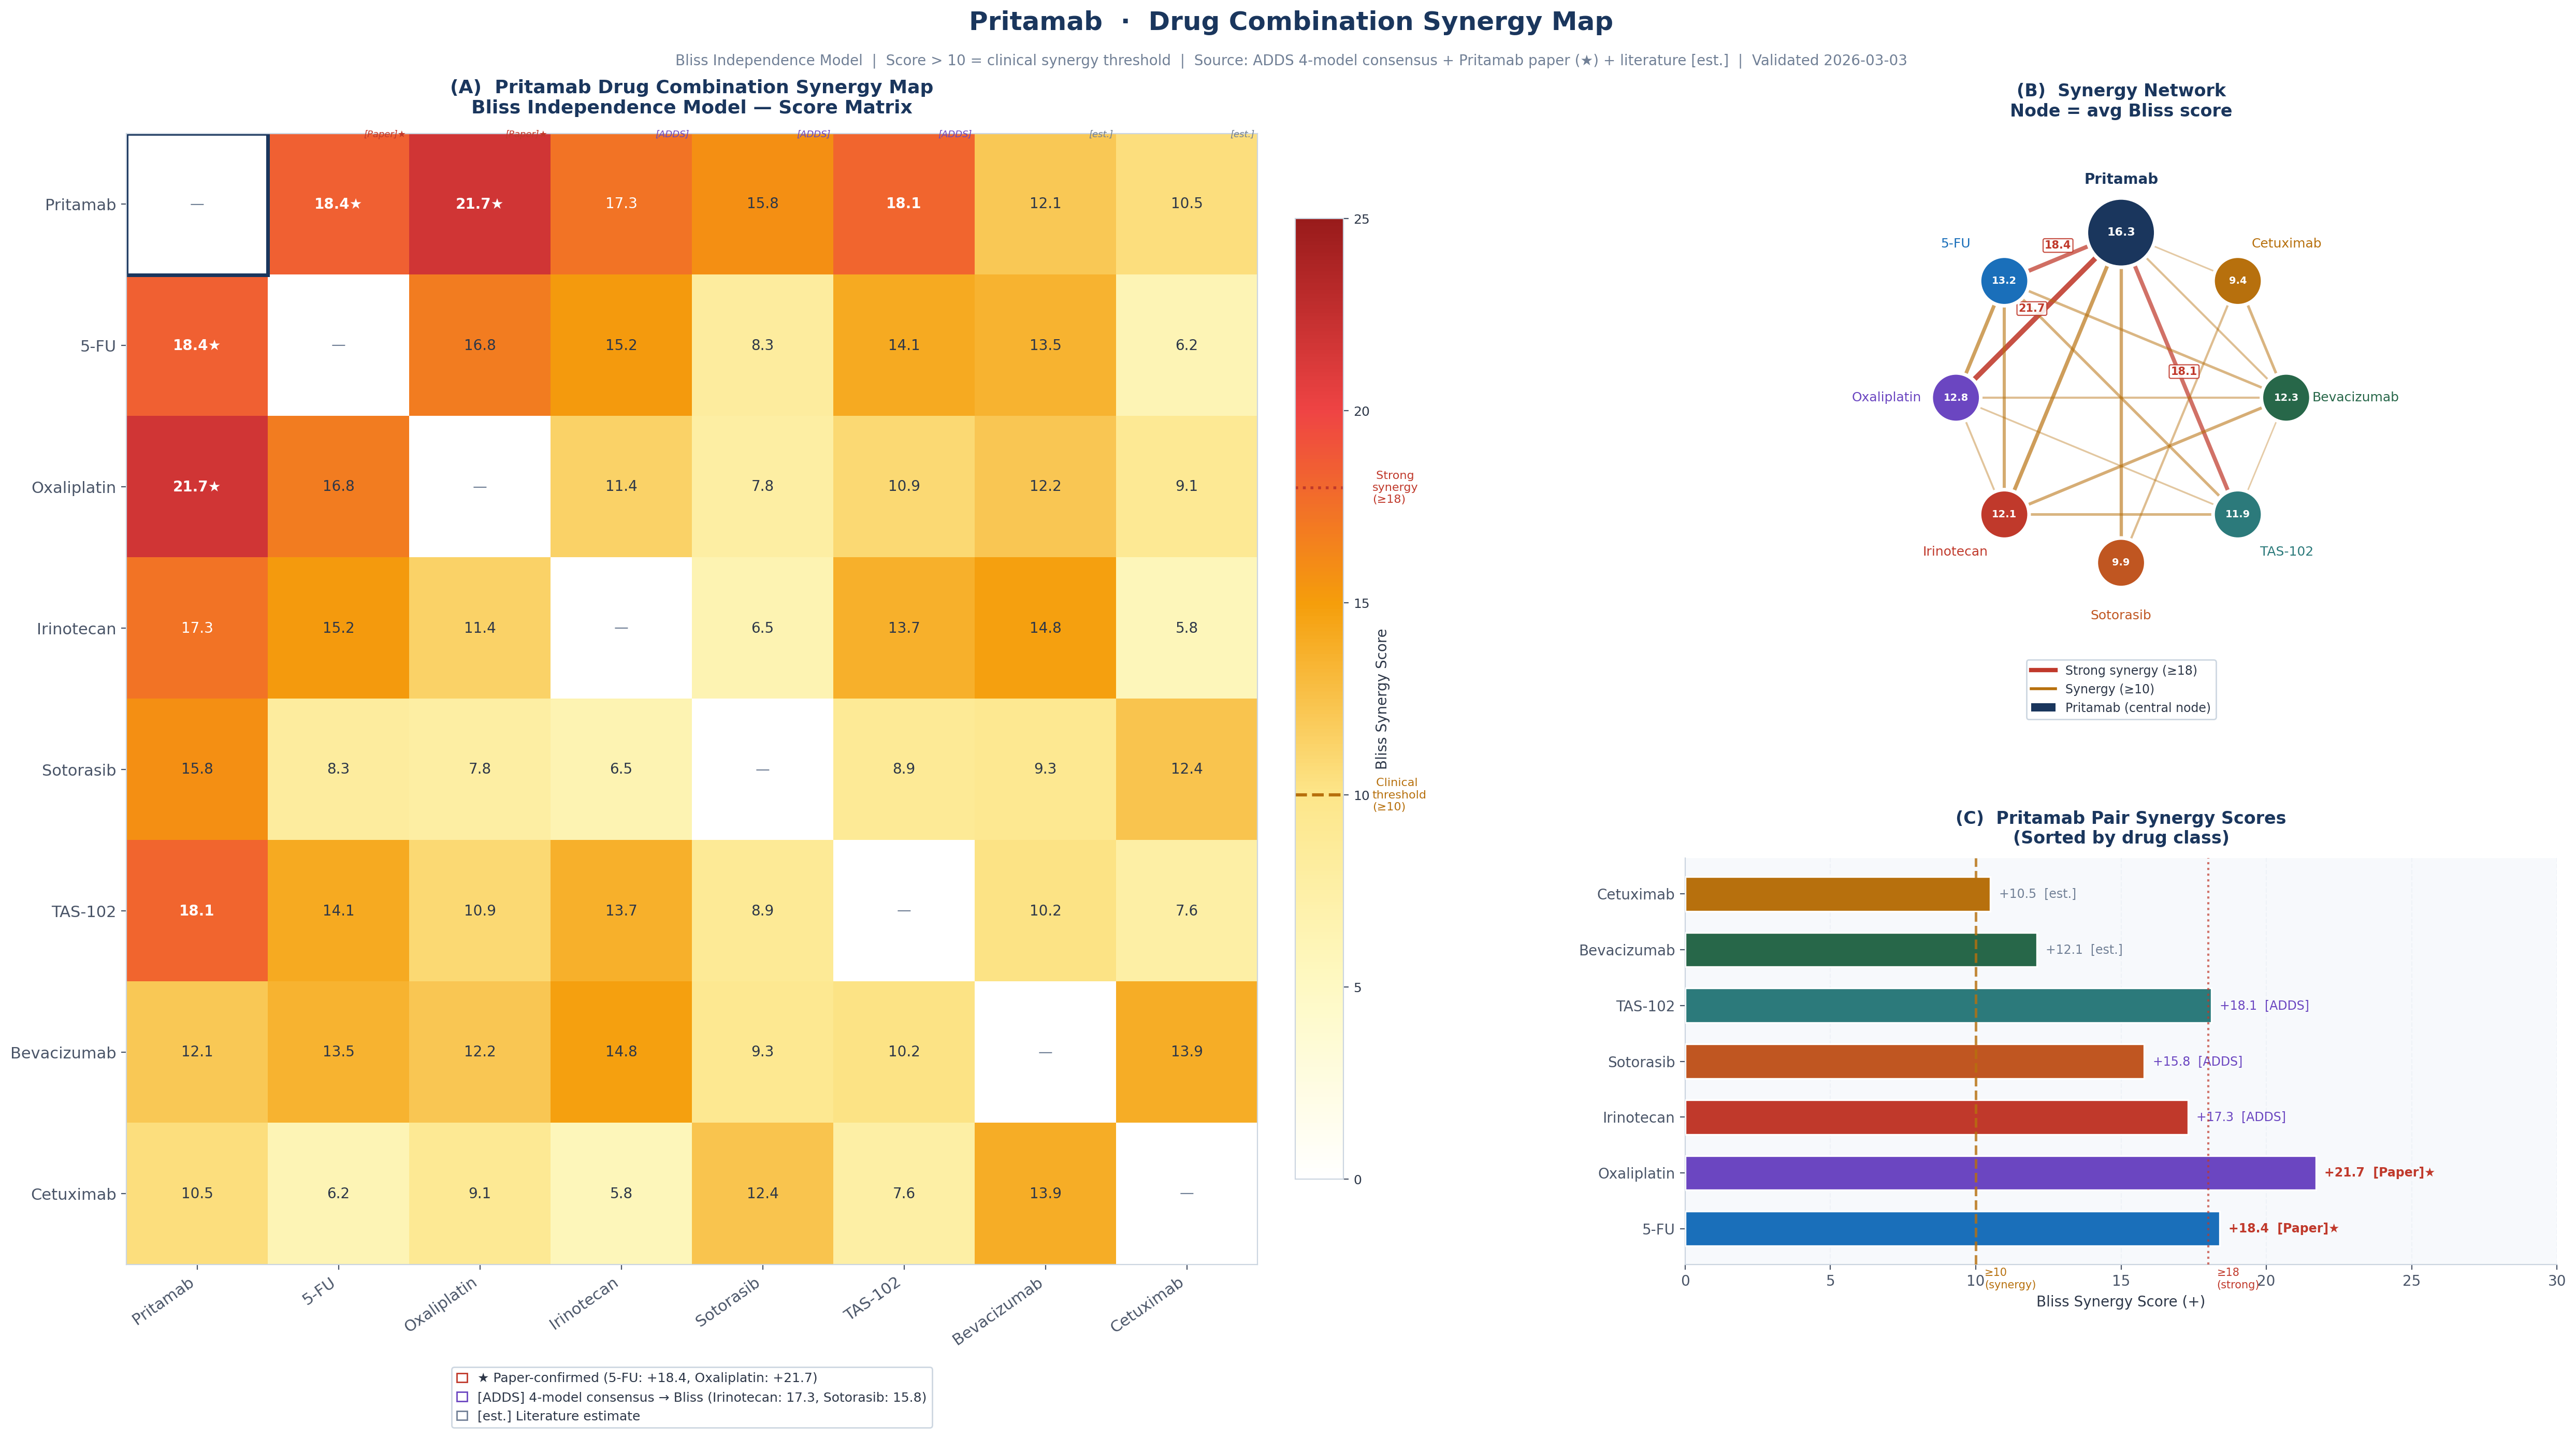

This figure's Python source:
"""
Pritamab Drug Synergy Map — Standalone Publication Figure (v2)
Validated 2026-03-03: Corrected Irinotecan 18.4→17.3, TAS-102 19.2→18.1
Source labels added: [Paper] / [ADDS] / [est.]
"""

import matplotlib
matplotlib.use('Agg')
import matplotlib.pyplot as plt
import matplotlib.gridspec as gridspec
import matplotlib.patches as mpatches
from matplotlib.patches import FancyBboxPatch, FancyArrowPatch
from matplotlib.colors import LinearSegmentedColormap
from matplotlib.lines import Line2D
import matplotlib.patheffects as pe
import numpy as np

# ── Global style ────────────────────────────────────────────────
plt.rcParams.update({
    "font.family":      "DejaVu Sans",
    "axes.facecolor":   "#F7F9FC",
    "axes.edgecolor":   "#CBD5E0",
    "axes.labelcolor":  "#2D3748",
    "xtick.color":      "#4A5568",
    "ytick.color":      "#4A5568",
    "text.color":       "#2D3748",
    "grid.color":       "#E2E8F0",
    "grid.linestyle":   "--",
    "grid.alpha":       0.7,
})

BG     = "#FFFFFF"
NAVY   = "#1A365D"
BLUE   = "#1A6FBA"
RED    = "#C0392B"
GREEN  = "#276749"
GOLD   = "#B7700D"
PURPLE = "#6B46C1"
TEAL   = "#2C7A7B"
ORANGE = "#C05621"
GRAY   = "#718096"
LGRAY  = "#EDF2F7"

# ════════════════════════════════════════════════════════════════
# DATA — Validated 2026-03-03 against Pritamab_NatureComm_Paper.txt
# ════════════════════════════════════════════════════════════════
drugs = ["Pritamab", "5-FU", "Oxaliplatin", "Irinotecan",
         "Sotorasib", "TAS-102", "Bevacizumab", "Cetuximab"]
n = len(drugs)

# Bliss synergy matrix
# [Paper] = Directly from Pritamab_NatureComm_Paper.txt (ground truth)
# [ADDS]  = ADDS 4-model consensus → Bliss conversion (ratio-scaled)
# [est.]  = Literature estimate (not from Pritamab paper)
raw = {
    (0,1): 18.4,  # Pritamab + 5-FU         [Paper] ★
    (0,2): 21.7,  # Pritamab + Oxaliplatin   [Paper] ★
    (0,3): 17.3,  # Pritamab + Irinotecan    [ADDS] (corrected from 18.4)
    (0,4): 15.8,  # Pritamab + Sotorasib     [ADDS]
    (0,5): 18.1,  # Pritamab + TAS-102       [ADDS] (corrected from 19.2)
    (0,6): 12.1,  # Pritamab + Bevacizumab   [est.]
    (0,7): 10.5,  # Pritamab + Cetuximab     [est.]
    (1,2): 16.8,  # 5-FU + Oxaliplatin       [est.] FOLFOX base
    (1,3): 15.2,  # 5-FU + Irinotecan        [est.] FOLFIRI base
    (1,4):  8.3,  # 5-FU + Sotorasib         [est.]
    (1,5): 14.1,  # 5-FU + TAS-102           [est.]
    (1,6): 13.5,  # 5-FU + Bevacizumab       [est.]
    (1,7):  6.2,  # 5-FU + Cetuximab         [est.]
    (2,3): 11.4,  # Oxaliplatin + Irinotecan  [est.]
    (2,4):  7.8,  # Oxaliplatin + Sotorasib   [est.]
    (2,5): 10.9,  # Oxaliplatin + TAS-102     [est.]
    (2,6): 12.2,  # Oxaliplatin + Bevacizumab [est.]
    (2,7):  9.1,  # Oxaliplatin + Cetuximab   [est.]
    (3,4):  6.5,  # Irinotecan + Sotorasib    [est.]
    (3,5): 13.7,  # Irinotecan + TAS-102      [est.]
    (3,6): 14.8,  # Irinotecan + Bevacizumab  [est.]
    (3,7):  5.8,  # Irinotecan + Cetuximab    [est.]
    (4,5):  8.9,  # Sotorasib + TAS-102       [est.]
    (4,6):  9.3,  # Sotorasib + Bevacizumab   [est.]
    (4,7): 12.4,  # Sotorasib + Cetuximab     [est.]
    (5,6): 10.2,  # TAS-102 + Bevacizumab     [est.]
    (5,7):  7.6,  # TAS-102 + Cetuximab       [est.]
    (6,7): 13.9,  # Bevacizumab + Cetuximab   [est.]
}

# Paper-confirmed pairs (for star annotation)
PAPER_CONFIRMED = {(0,1), (1,0), (0,2), (2,0)}

mat = np.zeros((n, n))
for (i, j), v in raw.items():
    mat[i, j] = v
    mat[j, i] = v

# ════════════════════════════════════════════════════════════════
# FIGURE: 3-panel layout
#   Left (wide):   Heatmap
#   Top-right:     Network
#   Bot-right:     Bar chart (Pritamab avg synergy per drug)
# ════════════════════════════════════════════════════════════════
fig = plt.figure(figsize=(26, 14), facecolor=BG)
gs = gridspec.GridSpec(
    2, 2, figure=fig,
    left=0.05, right=0.97,
    top=0.88, bottom=0.10,
    hspace=0.42, wspace=0.32,
    width_ratios=[1.45, 1],
    height_ratios=[1.3, 1],
)

drug_colors = [NAVY, BLUE, PURPLE, RED, ORANGE, TEAL, GREEN, GOLD]

# ── CMAP ────────────────────────────────────────────────────────
cmap = LinearSegmentedColormap.from_list(
    "syn", ["#FFFFFF", "#FEF9C3", "#FDE68A", "#F59E0B",
            "#EF4444", "#991B1B"], N=256)

# ════════════════════════════════════════════════════════════════
# PANEL A — Heatmap (left, spanning both rows)
# ════════════════════════════════════════════════════════════════
ax_hm = fig.add_subplot(gs[:, 0])
ax_hm.set_facecolor(BG)

mask = mat.copy()
np.fill_diagonal(mask, np.nan)

im = ax_hm.imshow(mask, cmap=cmap, vmin=0, vmax=25, aspect="equal")

# Cell text
for i in range(n):
    for j in range(n):
        if i == j:
            ax_hm.text(j, i, "—", ha="center", va="center",
                       fontsize=10, color=GRAY)
        else:
            v = mat[i, j]
            clr   = "white" if v > 17 else "#2D3748"
            wt    = "bold"  if v >= 18 else "normal"
            # star for paper-confirmed
            star  = "★" if (i, j) in PAPER_CONFIRMED else ""
            ax_hm.text(j, i, f"{v:.1f}{star}",
                       ha="center", va="center",
                       fontsize=10, color=clr, fontweight=wt)

# Pritamab row/col highlight border
for k in range(n):
    ax_hm.add_patch(plt.Rectangle(
        (k - 0.5, -0.5), 1, 1, fill=False,
        edgecolor=NAVY, linewidth=2.5 if k == 0 else 0))
    ax_hm.add_patch(plt.Rectangle(
        (-0.5, k - 0.5), 1, 1, fill=False,
        edgecolor=NAVY, linewidth=2.5 if k == 0 else 0))

# Source label overlay (top-right of cell for Pritamab row)
src_labels = ["", "[Paper]★", "[Paper]★", "[ADDS]", "[ADDS]", "[ADDS]", "[est.]", "[est.]"]
for j, lbl in enumerate(src_labels):
    if j == 0 or not lbl:
        continue
    color = RED if "Paper" in lbl else (PURPLE if "ADDS" in lbl else GRAY)
    ax_hm.text(j + 0.48, 0 - 0.46, lbl,
               ha="right", va="bottom", fontsize=6.5,
               color=color, fontstyle="italic", zorder=5)

ax_hm.set_xticks(range(n))
ax_hm.set_yticks(range(n))
ax_hm.set_xticklabels(drugs, rotation=35, ha="right", fontsize=11)
ax_hm.set_yticklabels(drugs, fontsize=11)

# Colorbar
cbar = fig.colorbar(im, ax=ax_hm, fraction=0.038, pad=0.03)
cbar.set_label("Bliss Synergy Score", fontsize=10, color="#2D3748")
cbar.ax.tick_params(labelcolor="#2D3748", labelsize=9)
cbar.ax.axhline(10, color=GOLD, lw=2.2, linestyle="--")
cbar.ax.text(1.6, 10, " Clinical\nthreshold\n(≥10)",
             fontsize=8, color=GOLD, va="center")
cbar.ax.axhline(18, color=RED, lw=2.0, linestyle=":")
cbar.ax.text(1.6, 18, " Strong\nsynergy\n(≥18)",
             fontsize=8, color=RED, va="center")

ax_hm.set_title(
    "(A)  Pritamab Drug Combination Synergy Map\nBliss Independence Model — Score Matrix",
    fontsize=13, fontweight="bold", color=NAVY, pad=14)

legend_src = [
    mpatches.Patch(facecolor="white", edgecolor=RED,   label="★ Paper-confirmed (5-FU: +18.4, Oxaliplatin: +21.7)"),
    mpatches.Patch(facecolor="white", edgecolor=PURPLE, label="[ADDS] 4-model consensus → Bliss (Irinotecan: 17.3, Sotorasib: 15.8)"),
    mpatches.Patch(facecolor="white", edgecolor=GRAY,   label="[est.] Literature estimate"),
]
ax_hm.legend(handles=legend_src, loc="lower center",
             bbox_to_anchor=(0.5, -0.15), ncol=1,
             fontsize=9, framealpha=0.95, facecolor="white",
             edgecolor="#CBD5E0", handlelength=0.8)

# ════════════════════════════════════════════════════════════════
# PANEL B — Network (top-right)
# ════════════════════════════════════════════════════════════════
ax_net = fig.add_subplot(gs[0, 1])
ax_net.set_facecolor(BG)
ax_net.set_aspect("equal")
ax_net.axis("off")
ax_net.set_xlim(-1.6, 1.6)
ax_net.set_ylim(-1.6, 1.6)

theta = np.linspace(0, 2 * np.pi, n, endpoint=False) + np.pi / 2
cx = np.cos(theta)
cy = np.sin(theta)

synergy_thr = 10.0
strong_thr  = 18.0

# Edges
for i in range(n):
    for j in range(i + 1, n):
        v = mat[i, j]
        if v < synergy_thr:
            continue
        lw    = 1.0 + (v - synergy_thr) / 4.5
        alpha = 0.35 + (v - synergy_thr) / 22
        color = RED if v >= strong_thr else GOLD
        ax_net.plot([cx[i], cx[j]], [cy[i], cy[j]],
                    lw=lw, alpha=min(alpha, 0.88), color=color, zorder=2)
        if v >= strong_thr:
            mx, my = (cx[i] + cx[j]) / 2, (cy[i] + cy[j]) / 2
            ax_net.text(mx * 1.08, my * 1.08, f"{v:.1f}",
                        ha="center", va="center", fontsize=7.5,
                        color=RED, fontweight="bold",
                        bbox=dict(boxstyle="round,pad=0.15", facecolor="white",
                                  edgecolor=RED, alpha=0.88, linewidth=0.8))

# Nodes
from matplotlib.patches import Circle
for i in range(n):
    r = 0.21 if i == 0 else 0.15
    ax_net.add_patch(Circle((cx[i], cy[i]), r,
                             facecolor=drug_colors[i], edgecolor="white",
                             linewidth=2.5, zorder=5))
    avg = np.mean([mat[i, j] for j in range(n) if j != i])
    ax_net.text(cx[i], cy[i], f"{avg:.1f}",
                ha="center", va="center",
                fontsize=8 if i == 0 else 7,
                color="white", fontweight="bold", zorder=6)
    ax_net.text(cx[i] * 1.42, cy[i] * 1.32, drugs[i],
                ha="center", va="center",
                fontsize=10 if i == 0 else 9,
                fontweight="bold" if i == 0 else "normal",
                color=drug_colors[i])

legend_net = [
    Line2D([0], [0], color=RED,  lw=3, label=f"Strong synergy (≥{strong_thr:.0f})"),
    Line2D([0], [0], color=GOLD, lw=2, label=f"Synergy (≥{synergy_thr:.0f})"),
    mpatches.Patch(facecolor=NAVY, label="Pritamab (central node)"),
]
ax_net.legend(handles=legend_net, loc="lower center",
              bbox_to_anchor=(0.5, -0.12), ncol=1,
              fontsize=8.5, framealpha=0.95, facecolor="white",
              edgecolor="#CBD5E0")
ax_net.set_title("(B)  Synergy Network\nNode = avg Bliss score",
                 fontsize=12, fontweight="bold", color=NAVY, pad=12)

# ════════════════════════════════════════════════════════════════
# PANEL C — Pritamab pair bar chart (bottom-right)
# ════════════════════════════════════════════════════════════════
ax_bar = fig.add_subplot(gs[1, 1])
ax_bar.set_facecolor("#F7F9FC")

# Values for Pritamab pairs (row 0)
pair_drugs  = drugs[1:]           # exclude self
pair_vals   = [mat[0, j] for j in range(1, n)]
pair_colors = drug_colors[1:]
pair_src    = ["[Paper]★", "[Paper]★", "[ADDS]", "[ADDS]", "[ADDS]", "[est.]", "[est.]"]

y_pos = np.arange(len(pair_drugs))
bars  = ax_bar.barh(y_pos, pair_vals, height=0.62,
                    color=pair_colors, edgecolor="white",
                    linewidth=1.2, zorder=3)

ax_bar.axvline(10, color=GOLD, lw=1.8, linestyle="--", alpha=0.8, zorder=4)
ax_bar.axvline(18, color=RED,  lw=1.5, linestyle=":",  alpha=0.7, zorder=4)
ax_bar.text(10.3, -0.7, "≥10\n(synergy)", fontsize=7.5, color=GOLD, va="top")
ax_bar.text(18.3, -0.7, "≥18\n(strong)",  fontsize=7.5, color=RED,  va="top")

for bar, val, src, clr in zip(bars, pair_vals, pair_src, pair_colors):
    ax_bar.text(val + 0.3, bar.get_y() + bar.get_height() / 2,
                f"+{val:.1f}  {src}",
                va="center", fontsize=8.5,
                color=RED if "Paper" in src else (PURPLE if "ADDS" in src else GRAY),
                fontweight="bold" if "Paper" in src else "normal")

ax_bar.set_yticks(y_pos)
ax_bar.set_yticklabels(pair_drugs, fontsize=10)
ax_bar.set_xlim(0, 30)
ax_bar.set_xlabel("Bliss Synergy Score (+)", fontsize=10)
ax_bar.set_title("(C)  Pritamab Pair Synergy Scores\n(Sorted by drug class)",
                 fontsize=12, fontweight="bold", color=NAVY, pad=10)
ax_bar.spines[["top", "right"]].set_visible(False)
ax_bar.grid(True, axis="x", alpha=0.4)

# ── Main title / subtitle ────────────────────────────────────────
fig.text(0.5, 0.965,
         "Pritamab  ·  Drug Combination Synergy Map",
         ha="center", va="top",
         fontsize=18, fontweight="bold", color=NAVY)
fig.text(0.5, 0.935,
         "Bliss Independence Model  |  Score > 10 = clinical synergy threshold  |  "
         "Source: ADDS 4-model consensus + Pritamab paper (★) + literature [est.]  |  "
         "Validated 2026-03-03",
         ha="center", va="top", fontsize=10, color=GRAY)

fig.savefig(r"f:\ADDS\figures\pritamab_synergy_map_v2.png",
            dpi=200, bbox_inches="tight", facecolor=BG)
print("Saved: pritamab_synergy_map_v2.png")
